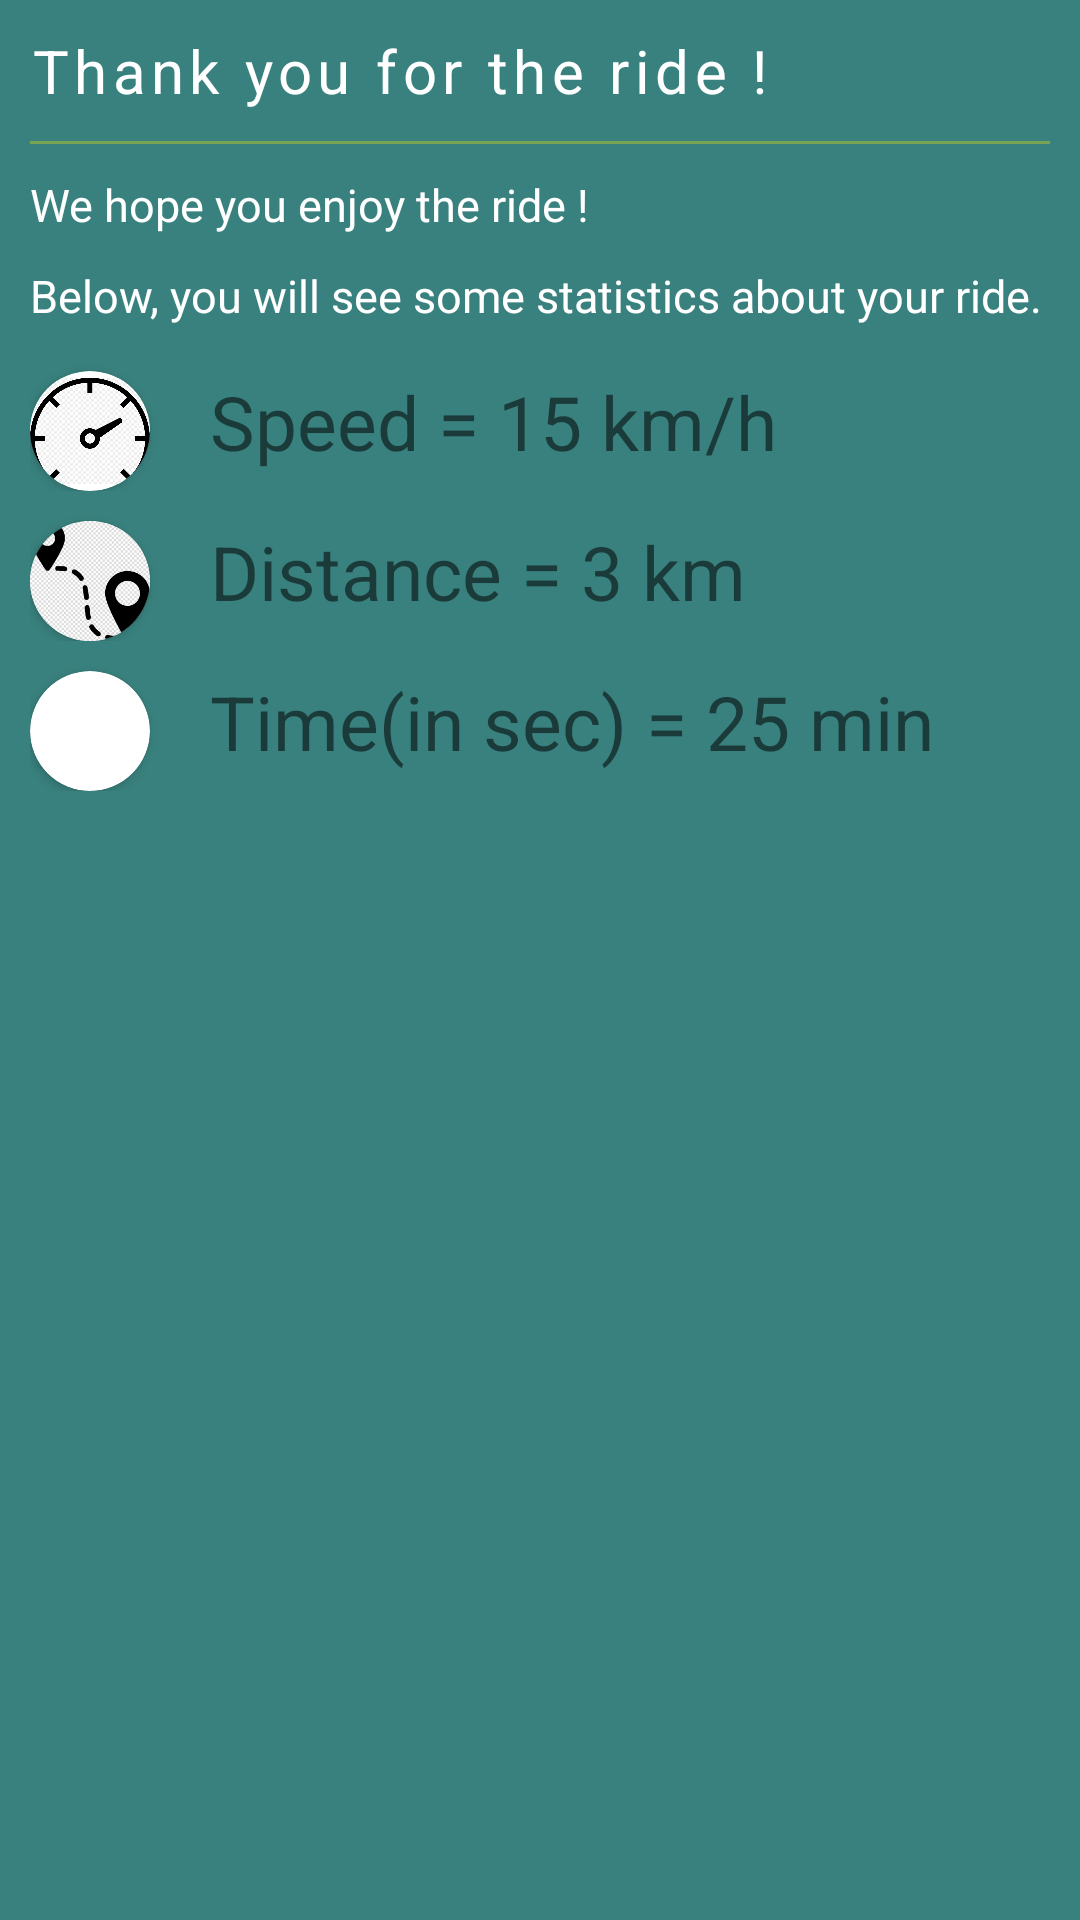

Reconstruct the res/layout file that produces this screen, plus the resources it refers to.
<!-- AndroidManifest.xml: application theme AppTheme -->
<!-- res/layout/modal_finish_bus_ride.xml -->
<?xml version="1.0" encoding="utf-8"?>
<LinearLayout xmlns:android="http://schemas.android.com/apk/res/android"
    xmlns:app="http://schemas.android.com/apk/res-auto"
    android:layout_width="match_parent"
    android:layout_height="match_parent"
    android:background="@color/urbanDarkGreen"
    android:orientation="vertical"
    android:padding="5dp">

    <TextView
        android:id="@+id/dialog_title"
        android:layout_width="wrap_content"
        android:layout_height="wrap_content"
        android:layout_gravity="left"
        android:layout_margin="5dp"
        android:letterSpacing="0.09"
        android:text="Thank you for the ride !"
        android:textColor="@color/white"
        android:textSize="20sp"
        android:textStyle="normal" />

    <View
        android:layout_width="match_parent"
        android:layout_height="1dp"
        android:layout_margin="5dp"
        android:background="@color/urbanLightGreen" />

    <TextView
        android:id="@+id/dialog_text1"
        android:layout_width="wrap_content"
        android:layout_height="wrap_content"
        android:layout_gravity="left"
        android:layout_margin="5dp"
        android:text="We hope you enjoy the ride !"
        android:textColor="@color/white"
        android:textSize="15sp" />

    <TextView
        android:id="@+id/dialog_text2"
        android:layout_width="wrap_content"
        android:layout_height="wrap_content"
        android:layout_gravity="left"
        android:layout_margin="5dp"

        android:text="Below, you will see some statistics about your ride."
        android:textColor="@color/white"
        android:textSize="15sp" />

    <androidx.constraintlayout.widget.ConstraintLayout
        android:layout_width="match_parent"
        android:layout_height="wrap_content"
        android:layout_marginLeft="5dp">

        <androidx.cardview.widget.CardView
            android:id="@+id/view2"
            android:layout_width="40dp"
            android:layout_height="40dp"
            android:layout_margin="10dp"
            android:elevation="12dp"
            android:innerRadius="0dp"
            android:shape="ring"
            app:layout_constraintEnd_toStartOf="@id/speed_info"
            app:layout_constraintTop_toTopOf="parent"
            android:thicknessRatio="1.9"
            app:cardCornerRadius="20dp">

            <ImageView
                android:id="@+id/speed_icon"
                android:layout_width="match_parent"
                android:layout_height="match_parent"
                android:layout_alignParentTop="true"
                android:layout_centerHorizontal="true"
                android:adjustViewBounds="true"
                android:src="@drawable/speed" />
        </androidx.cardview.widget.CardView>

        <TextView
            android:id="@+id/speed_info"
            android:layout_width="wrap_content"
            android:layout_height="wrap_content"
            android:text="Speed = 15 km/h"
            android:textSize="25dp"
            android:textAlignment="center"
            android:paddingLeft="20dp"
            android:paddingTop="10dp"
            app:layout_constraintTop_toTopOf="parent"
            app:layout_constraintStart_toEndOf="@id/view2"/>
    </androidx.constraintlayout.widget.ConstraintLayout>

    <androidx.constraintlayout.widget.ConstraintLayout
        android:layout_width="match_parent"
        android:layout_height="wrap_content"
        android:layout_marginLeft="5dp">

        <androidx.cardview.widget.CardView
            android:id="@+id/view3"
            android:layout_width="40dp"
            android:layout_height="40dp"
            android:layout_margin="10dp"
            android:elevation="12dp"
            android:innerRadius="0dp"
            android:shape="ring"
            app:layout_constraintEnd_toStartOf="@id/distance_info"
            app:layout_constraintTop_toTopOf="parent"
            android:thicknessRatio="1.9"
            app:cardCornerRadius="20dp">

            <ImageView
                android:id="@+id/distance_icon"
                android:layout_width="match_parent"
                android:layout_height="match_parent"
                android:layout_alignParentTop="true"
                android:layout_centerHorizontal="true"
                android:adjustViewBounds="true"
                android:src="@drawable/distance" />
        </androidx.cardview.widget.CardView>

        <TextView
            android:id="@+id/distance_info"
            android:layout_width="wrap_content"
            android:layout_height="wrap_content"
            android:text="Distance = 3 km"
            android:textSize="25dp"
            android:textAlignment="center"
            android:paddingLeft="20dp"
            android:paddingTop="10dp"
            app:layout_constraintTop_toTopOf="parent"
            app:layout_constraintStart_toEndOf="@id/view3"/>
    </androidx.constraintlayout.widget.ConstraintLayout>

    <androidx.constraintlayout.widget.ConstraintLayout
        android:layout_width="match_parent"
        android:layout_height="wrap_content"
        android:layout_marginLeft="5dp">

        <androidx.cardview.widget.CardView
            android:id="@+id/view4"
            android:layout_width="40dp"
            android:layout_height="40dp"
            android:layout_margin="10dp"
            android:elevation="12dp"
            android:innerRadius="0dp"
            android:shape="ring"
            app:layout_constraintEnd_toStartOf="@id/time_info"
            app:layout_constraintTop_toTopOf="parent"
            android:thicknessRatio="1.9"
            app:cardCornerRadius="20dp">

            <ImageView
                android:id="@+id/time_icon"
                android:layout_width="match_parent"
                android:layout_height="match_parent"
                android:layout_alignParentTop="true"
                android:layout_centerHorizontal="true"
                android:adjustViewBounds="true"
                android:src="@drawable/time" />
        </androidx.cardview.widget.CardView>

        <TextView
            android:id="@+id/time_info"
            android:layout_width="wrap_content"
            android:layout_height="wrap_content"
            android:text="Time(in sec) = 25 min"
            android:textSize="25dp"
            android:textAlignment="center"
            android:paddingLeft="20dp"
            android:paddingTop="10dp"
            app:layout_constraintTop_toTopOf="parent"
            app:layout_constraintStart_toEndOf="@id/view4"/>
    </androidx.constraintlayout.widget.ConstraintLayout>

</LinearLayout>
<!-- resources referenced by this layout -->
<resources>
  <color name="urbanDarkGreen">#39817e</color>
  <color name="urbanLightGreen">#79a252</color>
  <color name="white">#FFFFFF</color>
  <!-- drawable distance: png bitmap (drawable, 4720 bytes) -->
  <!-- drawable speed: jpg bitmap (drawable, 58077 bytes) -->
  <style name="AppTheme" parent="Theme.AppCompat.Light.NoActionBar">
          
          <item name="colorPrimary">@color/colorPrimary</item>
          <item name="colorPrimaryDark">@color/colorPrimaryDark</item>
          <item name="colorAccent">@color/colorAccent</item>
          <item name="boxStrokeColor">#fff</item>
          <item name="boxStrokeWidth">2dp</item>
      </style>
  <color name="colorPrimary">#6200EE</color>
  <color name="colorPrimaryDark">#3700B3</color>
  <color name="colorAccent">#03DAC5</color>
</resources>
